Dataset: dataset_balanced (GitHub, TakanashaTaryu/Osteosarcoma-Histopathology-Classification). Classes: non-tumor, non-viable tumor, viable tumor.

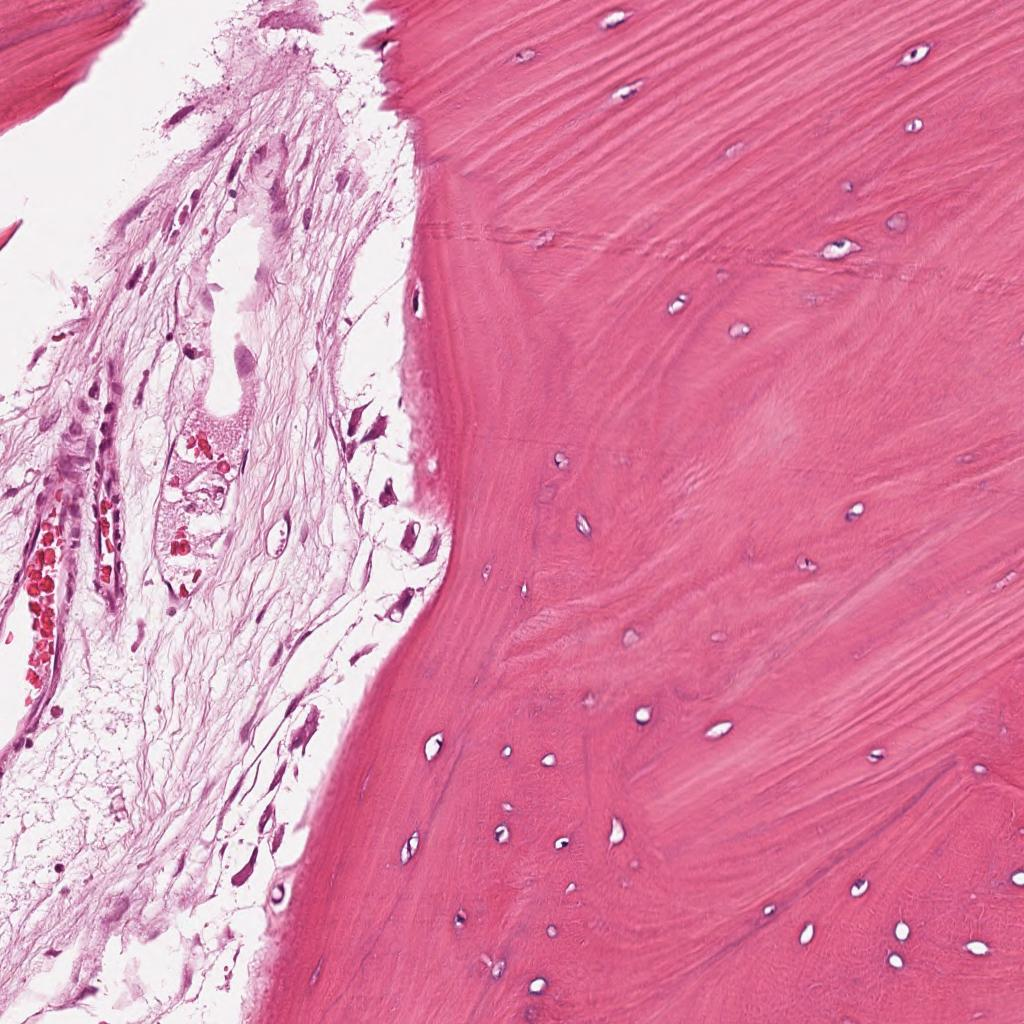
Label: non-tumor

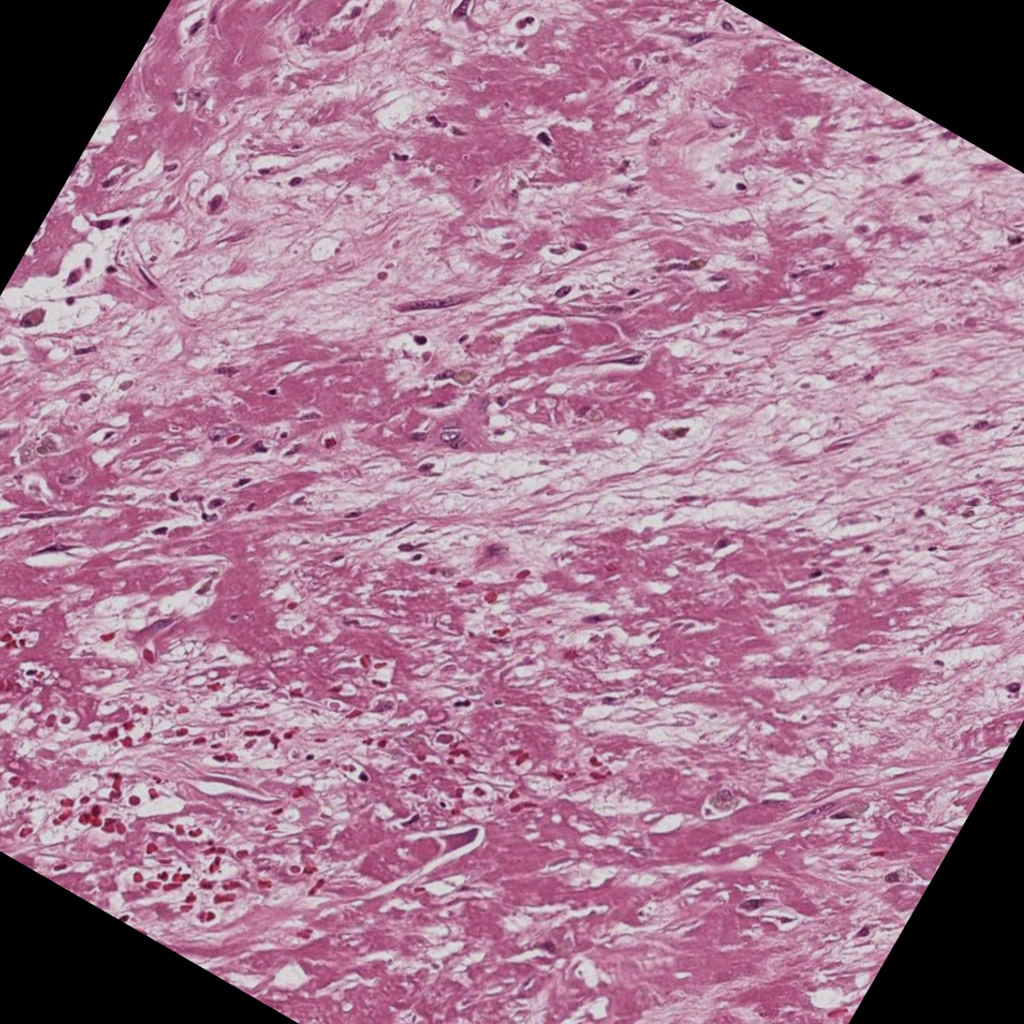
Label: non-viable tumor

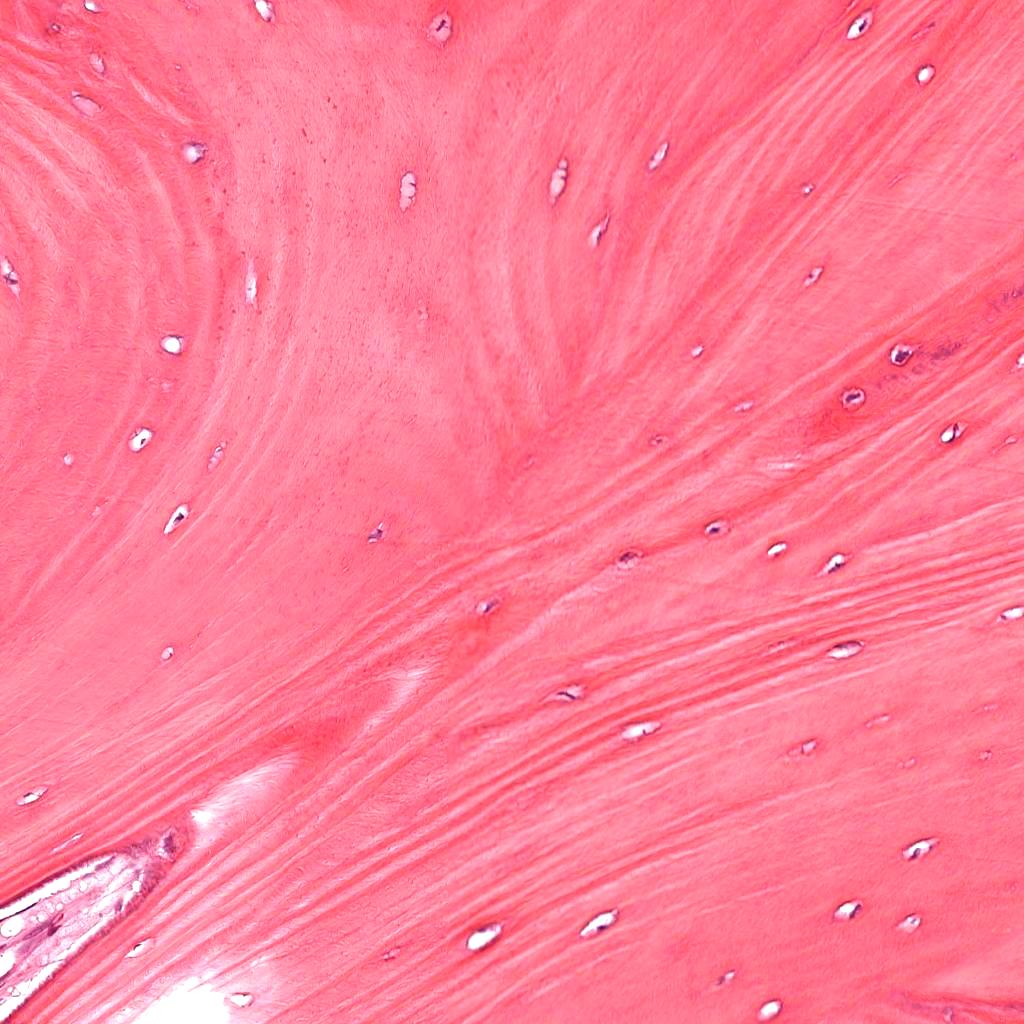
Label: non-tumor

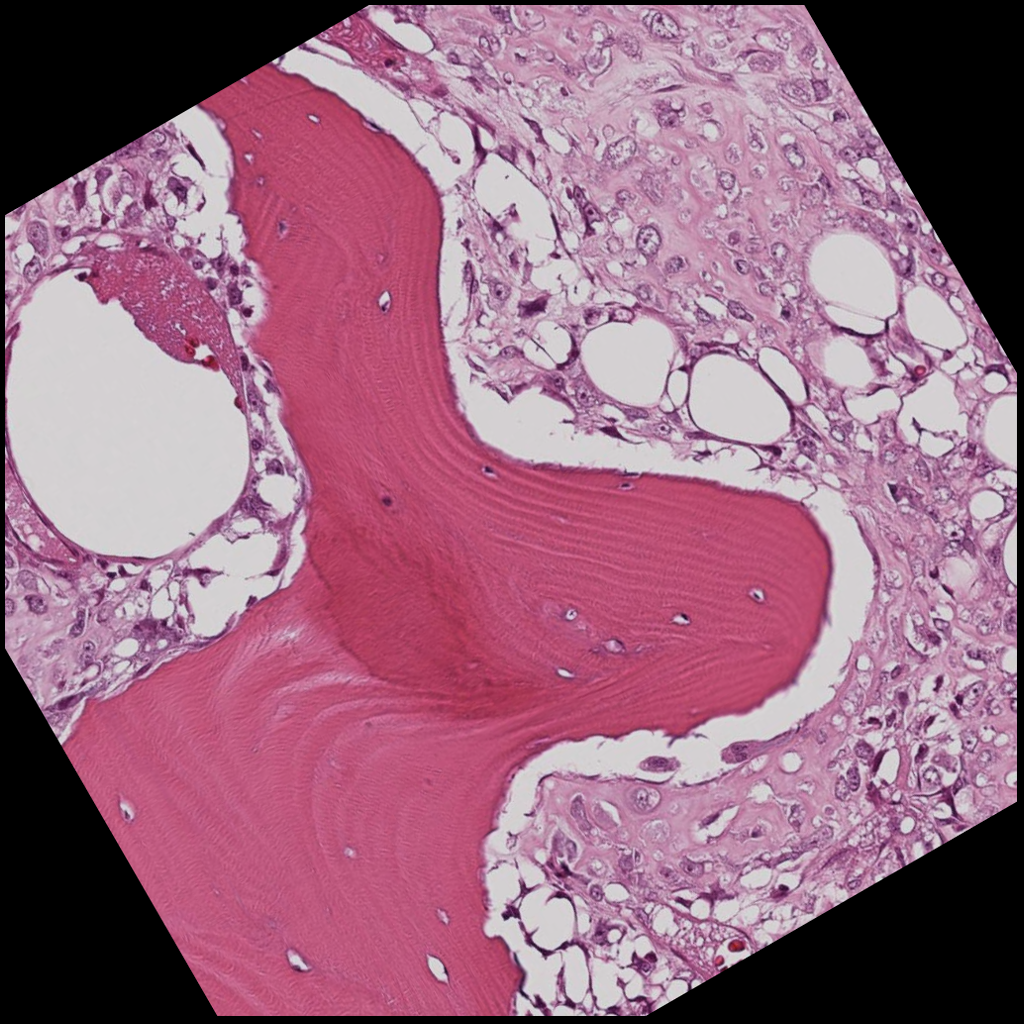
Label: viable tumor

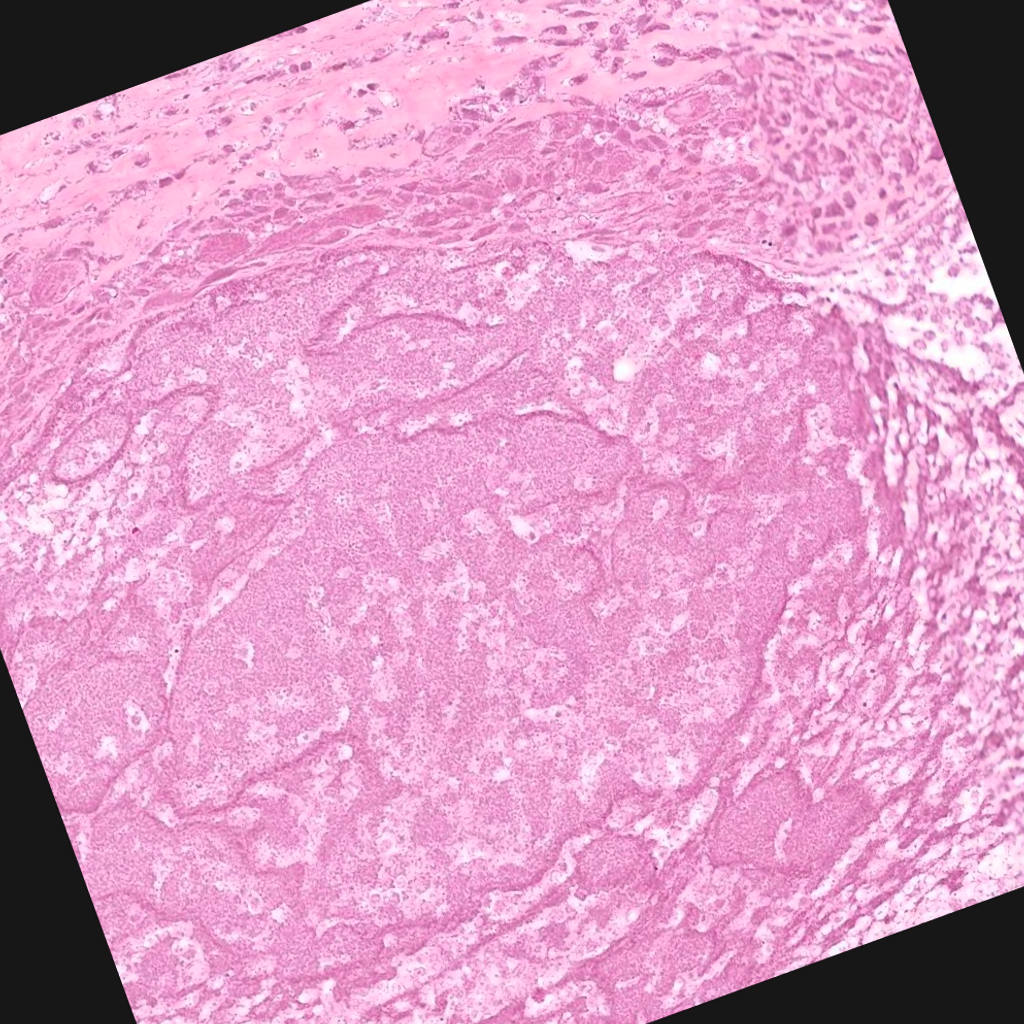
Label: non-viable tumor

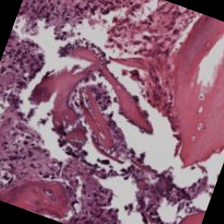
Label: viable tumor
